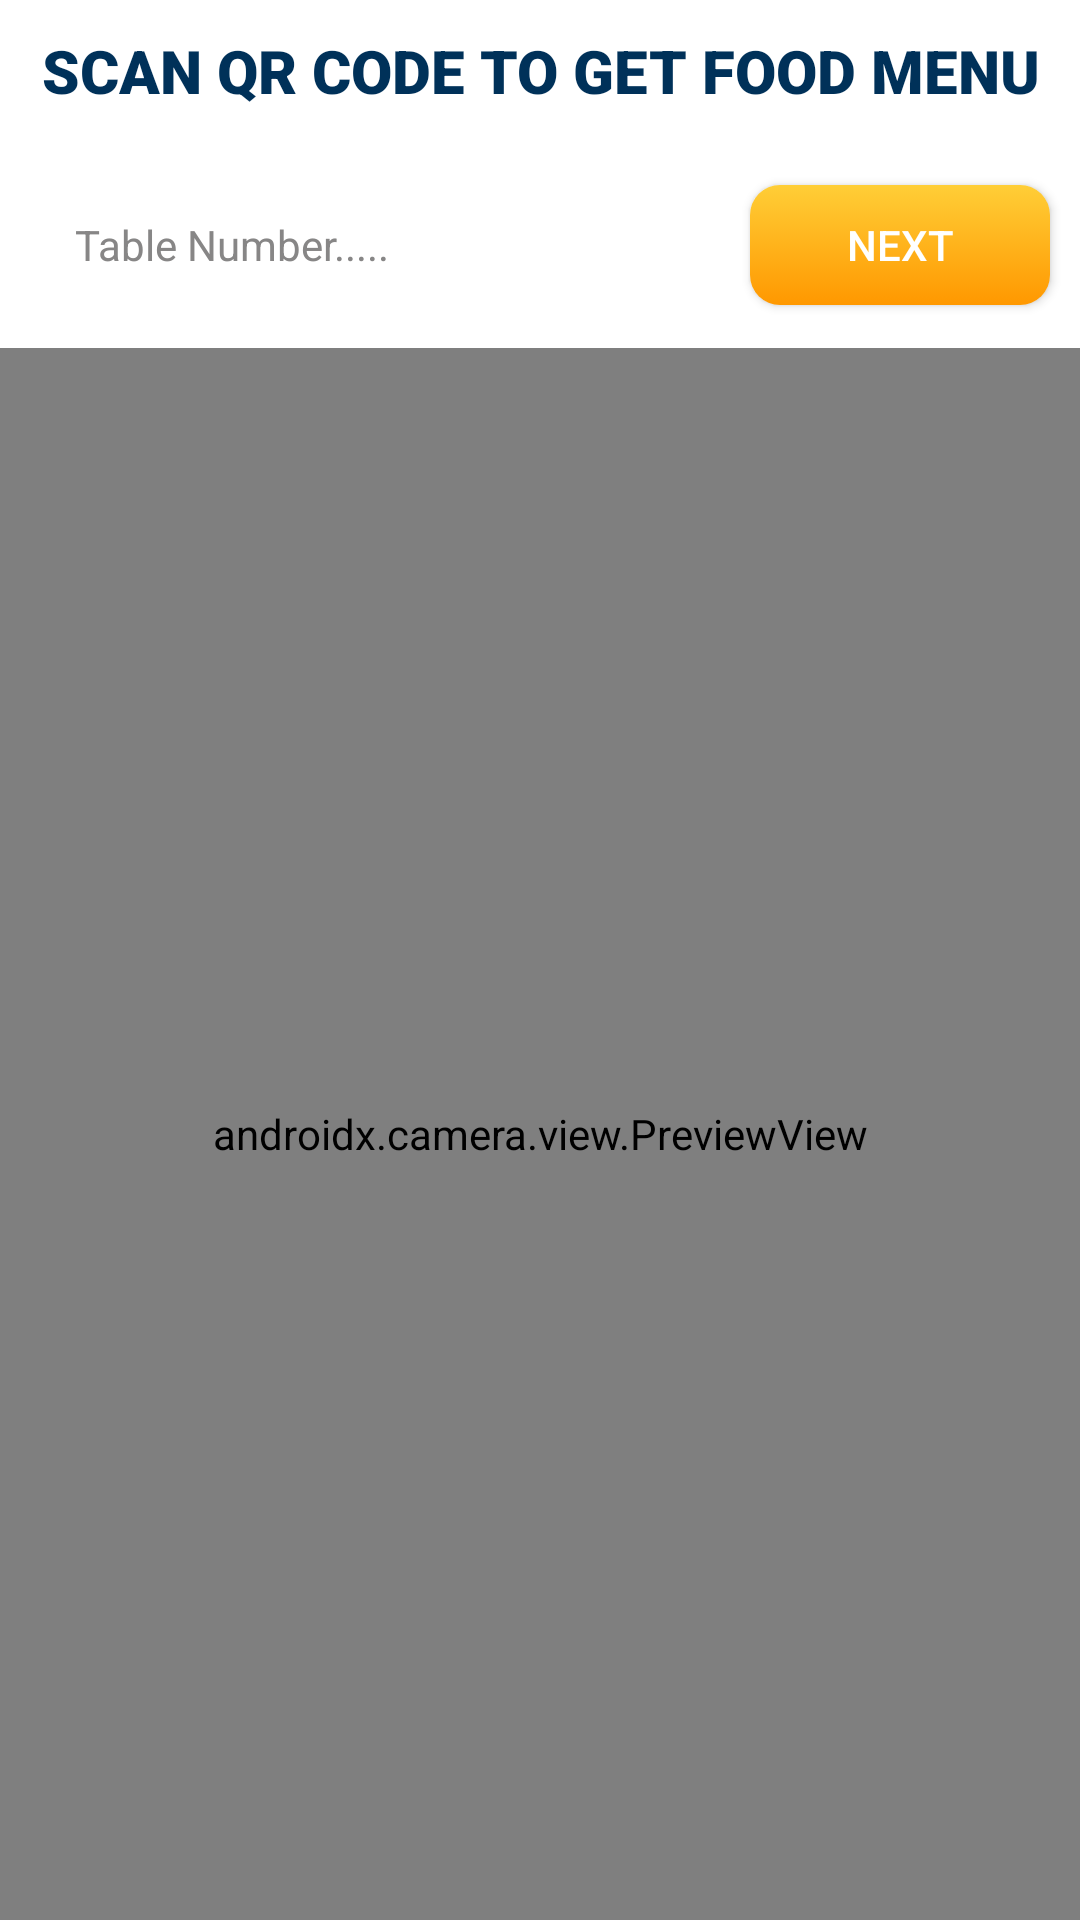

Write the Android layout XML for this screen, with the resource values it uses.
<!-- AndroidManifest.xml: application theme Theme.EOrderingSystem -->
<!-- res/layout/activity_qrscan_actiivty.xml -->
<?xml version="1.0" encoding="utf-8"?>
<LinearLayout xmlns:android="http://schemas.android.com/apk/res/android"
    xmlns:app="http://schemas.android.com/apk/res-auto"
    xmlns:tools="http://schemas.android.com/tools"
    android:layout_width="match_parent"
    android:layout_height="match_parent"
    android:orientation="vertical"
    android:background="@color/white"
    tools:context=".Start.QRScanActiivty">


    <TextView
        android:layout_width="match_parent"
        android:layout_height="wrap_content"
        android:layout_below="@+id/back_image"
        android:text="SCAN QR CODE TO GET FOOD MENU"
        android:textAlignment="center"
        android:textSize="20sp"
        android:padding="10dp"
        android:fontFamily="sans-serif-black"
        android:textColor="@color/dark_blue"
        />


    <LinearLayout
        android:layout_width="match_parent"
        android:layout_height="wrap_content"
        android:orientation="horizontal"
        android:weightSum="1"
        android:layout_marginBottom="10dp"
        >

        <TextView
            android:id="@+id/ed_username"
            android:layout_width="match_parent"
            android:layout_height="wrap_content"
            android:hint="Table Number....."
            android:background="@drawable/border_layout"
            android:padding="15dp"
            android:textSize="14sp"
            android:inputType="textEmailAddress"
            android:layout_marginTop="10dp"
            android:layout_marginLeft="10dp"
            android:layout_weight="1"
            android:layout_marginRight="10dp"
            android:drawableTint="@color/gold"
            android:textColorHint="@color/gray"
            android:textColor="@color/dark_blue"
            />

        <Button
            android:id="@+id/btn_next"
            android:layout_width="100dp"
            android:layout_height="40dp"
            android:layout_marginTop="10dp"
            android:layout_marginRight="10dp"
            android:text="Next"
            android:textColor="@color/white"
            android:background="@drawable/button_gradient"
            />

    </LinearLayout>




    <androidx.camera.view.PreviewView
        android:id="@+id/cameraPreview"
        android:layout_width="match_parent"
        android:layout_height="match_parent"
        />



</LinearLayout>
<!-- resources referenced by this layout -->
<resources>
  <color name="dark_blue">#003159</color>
  <color name="gold">#FF9800</color>
  <color name="gray">#878686</color>
  <color name="white">#FFFFFFFF</color>
  <!-- drawable button_gradient (drawable) -->
  <?xml version="1.0" encoding="utf-8"?>
  <selector xmlns:android="http://schemas.android.com/apk/res/android">
  <item>
      <shape android:shape="rectangle">
  
      <gradient android:startColor="@color/gold"
          android:endColor="@color/yellow"
          android:type="linear"
          android:angle="90"
          />
  
          <corners android:radius="10dp"/>
  
      </shape>
  </item>
  </selector>
  <style name="Theme.EOrderingSystem" parent="Theme.AppCompat.DayNight.NoActionBar">
          
          <item name="colorPrimary">@color/purple_500</item>
          <item name="colorPrimaryVariant">@color/purple_700</item>
          <item name="colorOnPrimary">@color/white</item>
          
          <item name="colorSecondary">@color/teal_200</item>
          <item name="colorSecondaryVariant">@color/teal_700</item>
          <item name="colorOnSecondary">@color/black</item>
          
          <item name="android:statusBarColor" tools:targetApi="l">?attr/colorPrimaryVariant</item>
          
      </style>
  <color name="yellow">#FFCE37</color>
  <color name="purple_500">#FF6200EE</color>
  <color name="purple_700">#FF3700B3</color>
  <color name="teal_200">#FF03DAC5</color>
  <color name="teal_700">#FF018786</color>
  <color name="black">#FF000000</color>
</resources>
